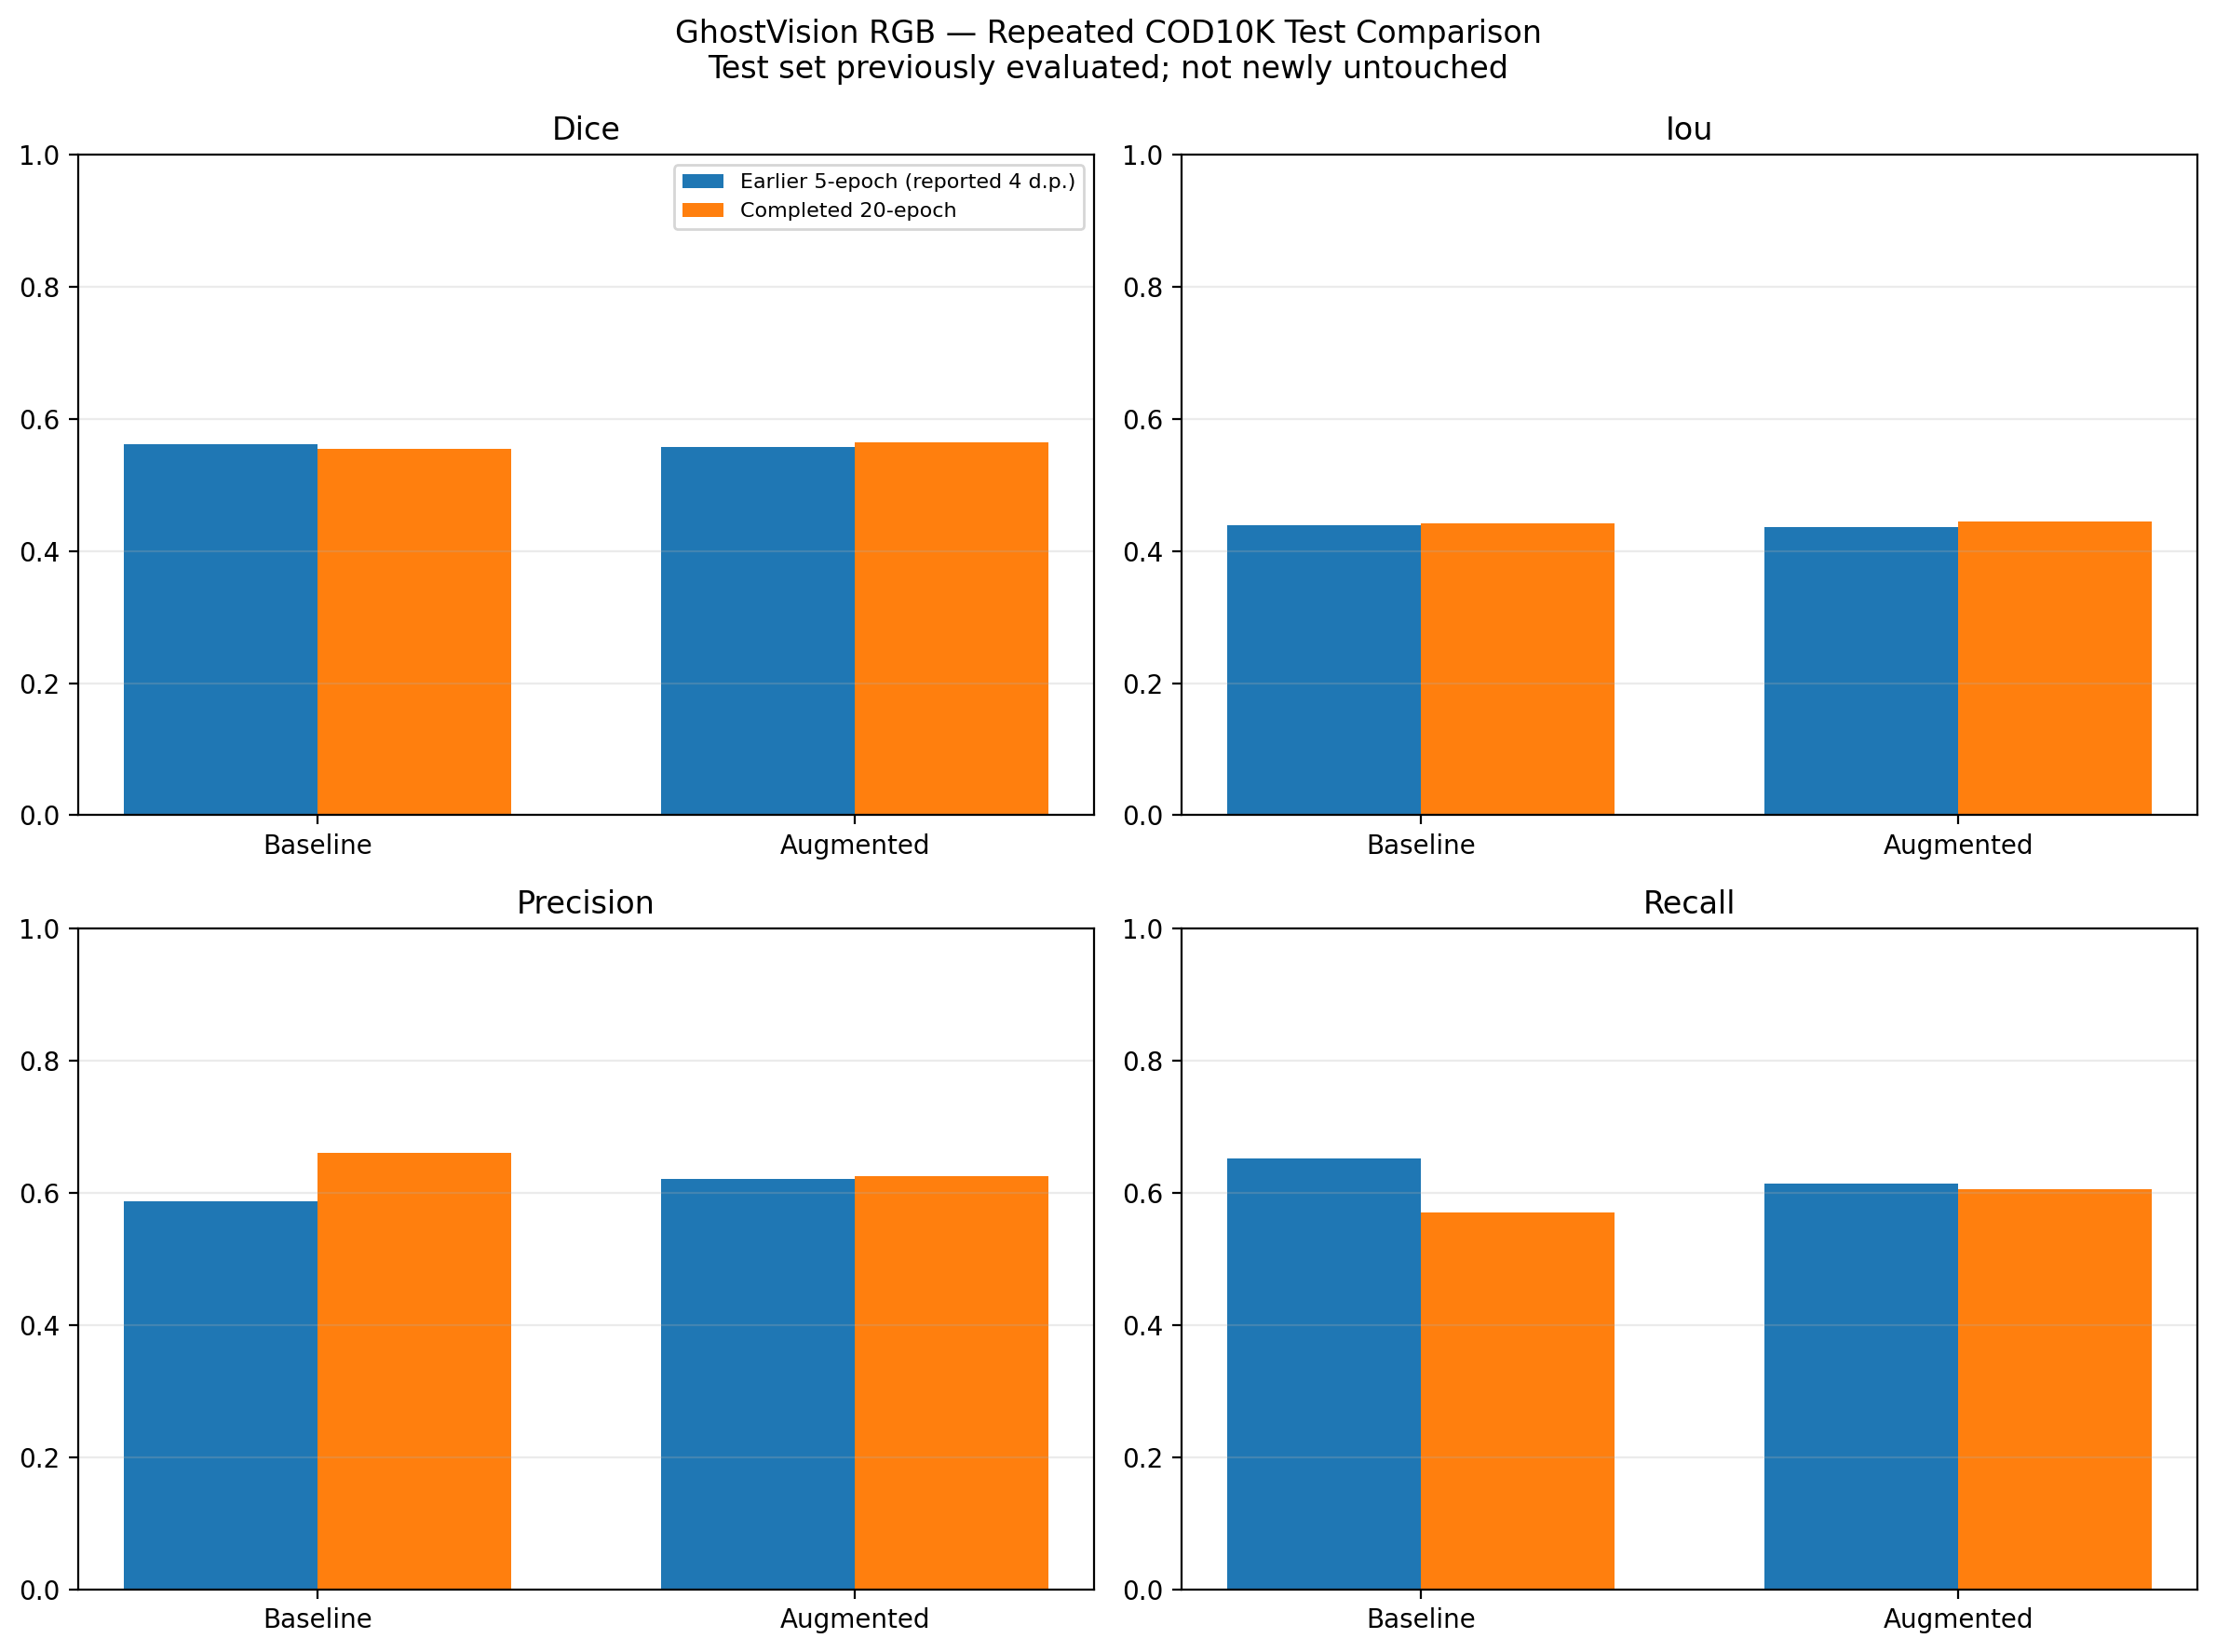

Source data for this figure (header and first rows):
model, evaluation, checkpoint_epoch, numeric_precision, test_set_status, dice, iou, precision, recall
Baseline, Earlier 5-epoch experiment, 3, reported to 4 decimals, previously evaluated; not newly untouche…, 0.5624, 0.4392, 0.5869, 0.652
Baseline, Completed 20-epoch experiment, 19, full available precision, previously evaluated; not newly untouche…, 0.5549, 0.442, 0.6606, 0.5703
Augmented, Earlier 5-epoch experiment, 5, reported to 4 decimals, previously evaluated; not newly untouche…, 0.5574, 0.436, 0.6215, 0.6145
Augmented, Completed 20-epoch experiment, 7, full available precision, previously evaluated; not newly untouche…, 0.5644, 0.4446, 0.6252, 0.6063
